Run: headless pygame with SDL's dummy video driver; simulated clock (each Clock.tick advances the game by its frame time, no real sleeping); random seed 0; keys injected as events and as key.get_pressed() state; no mouse input.
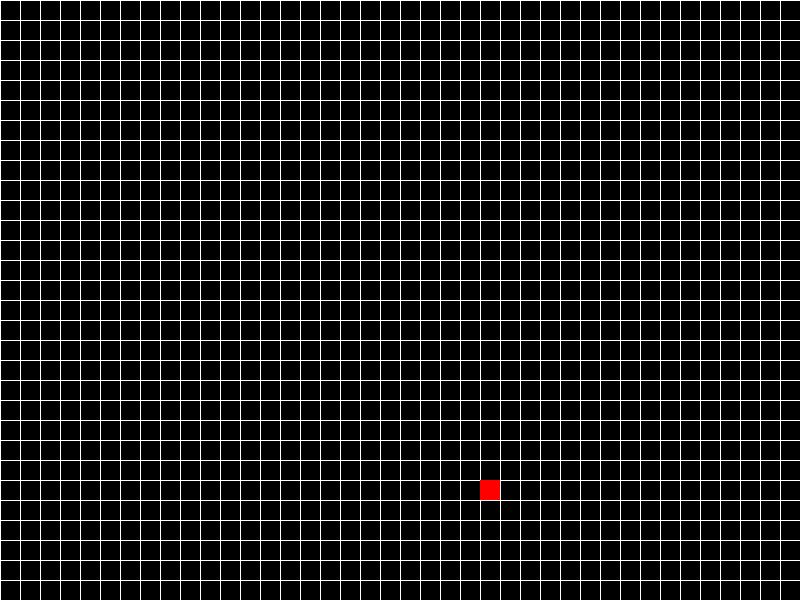
Frame 1 of 4 · flips 1–60 · no input
Frame 2 of 4 · flips 61–180 · tapped SPACE, RETURN · held RIGHT (→), D · screen unchanged from frame 1, image omitted
Frame 3 of 4 · flips 181–300 · held DOWN (↓), S · screen unchanged from frame 2, image omitted
Frame 4 of 4 · flips 301–420 · held LEFT (←), A, UP (↑), W · screen unchanged from frame 3, image omitted

The pygame program that drew these frames:

import pygame
import sys
import random
import heapq

# Constants
WIDTH, HEIGHT = 800, 600
GRID_SIZE = 20
GRID_WIDTH = WIDTH // GRID_SIZE
GRID_HEIGHT = HEIGHT // GRID_SIZE

# Colors
WHITE = (255, 255, 255)
GREEN = (0, 255, 0)
RED = (255, 0, 0)

# Directions
UP = (0, -1)
DOWN = (0, 1)
LEFT = (-1, 0)
RIGHT = (1, 0)

class Node:
    def __init__(self, pos, parent=None):
        self.pos = pos
        self.parent = parent
        self.g = 0
        self.h = 0
        self.f = 0

    def __lt__(self, other):
        return self.f < other.f

def heuristic(a, b):
    return abs(a[0] - b[0]) + abs(a[1] - b[1])

def a_star(start, end, obstacle_positions):
    open_list = []
    closed_list = set()

    heapq.heappush(open_list, start)

    while open_list:
        current_node = heapq.heappop(open_list)
        closed_list.add(current_node.pos)

        if current_node.pos == end.pos:
            path = []
            while current_node:
                path.append(current_node.pos)
                current_node = current_node.parent
            return path[::-1]

        for direction in [UP, DOWN, LEFT, RIGHT]:
            neighbor_pos = (current_node.pos[0] + direction[0], current_node.pos[1] + direction[1])
            if neighbor_pos[0] < 0 or neighbor_pos[0] >= GRID_WIDTH or neighbor_pos[1] < 0 or neighbor_pos[1] >= GRID_HEIGHT:
                continue
            if neighbor_pos in obstacle_positions or neighbor_pos in closed_list:
                continue

            neighbor_node = Node(neighbor_pos, current_node)
            neighbor_node.g = current_node.g + 1
            neighbor_node.h = heuristic(neighbor_pos, end.pos)
            neighbor_node.f = neighbor_node.g + neighbor_node.h

            heapq.heappush(open_list, neighbor_node)

    return None

def generate_random_food(snake_positions):
    while True:
        x, y = random.randint(0, GRID_WIDTH - 1), random.randint(0, GRID_HEIGHT - 1)
        if (x, y) not in snake_positions:
            return x, y

def draw_grid(screen):
    for x in range(0, WIDTH, GRID_SIZE):
        pygame.draw.line(screen, WHITE, (x, 0), (x, HEIGHT))
    for y in range(0, HEIGHT, GRID_SIZE):
        pygame.draw.line(screen, WHITE, (0, y), (WIDTH, y))

def main():
    pygame.init()
    screen = pygame.display.set_mode((WIDTH, HEIGHT))
    pygame.display.set_caption("Snake Game")

    clock = pygame.time.Clock()

    snake_head = (GRID_WIDTH // 2, GRID_HEIGHT // 2)
    snake_positions = [snake_head]
    snake_direction = RIGHT
    food_pos = generate_random_food(snake_positions)

    while True:
        for event in pygame.event.get():
            if event.type == pygame.QUIT:
                pygame.quit()
                sys.exit()

        # Handle key presses
        keys = pygame.key.get_pressed()
        if keys[pygame.K_UP] and snake_direction != DOWN:
            snake_direction = UP
        elif keys[pygame.K_DOWN] and snake_direction != UP:
            snake_direction = DOWN
        elif keys[pygame.K_LEFT] and snake_direction != RIGHT:
            snake_direction = LEFT
        elif keys[pygame.K_RIGHT] and snake_direction != LEFT:
            snake_direction = RIGHT

        # Move the snake
        new_head = (snake_head[0] + snake_direction[0], snake_head[1] + snake_direction[1])

        # Check for collision with the food
        if new_head == food_pos:
            food_pos = generate_random_food(snake_positions)
        else:
            snake_positions.pop()

        snake_head = new_head
        snake_positions.insert(0, snake_head)

        # Draw
        screen.fill((0, 0, 0))
        draw_grid(screen)

        # Draw the snake
        for segment in snake_positions:
            pygame.draw.rect(screen, GREEN, (segment[0] * GRID_SIZE, segment[1] * GRID_SIZE, GRID_SIZE, GRID_SIZE))

        # Draw the food
        pygame.draw.rect(screen, RED, (food_pos[0] * GRID_SIZE, food_pos[1] * GRID_SIZE, GRID_SIZE, GRID_SIZE))

        pygame.display.update()
        clock.tick(10)

if __name__ == "__main__":
    main()
